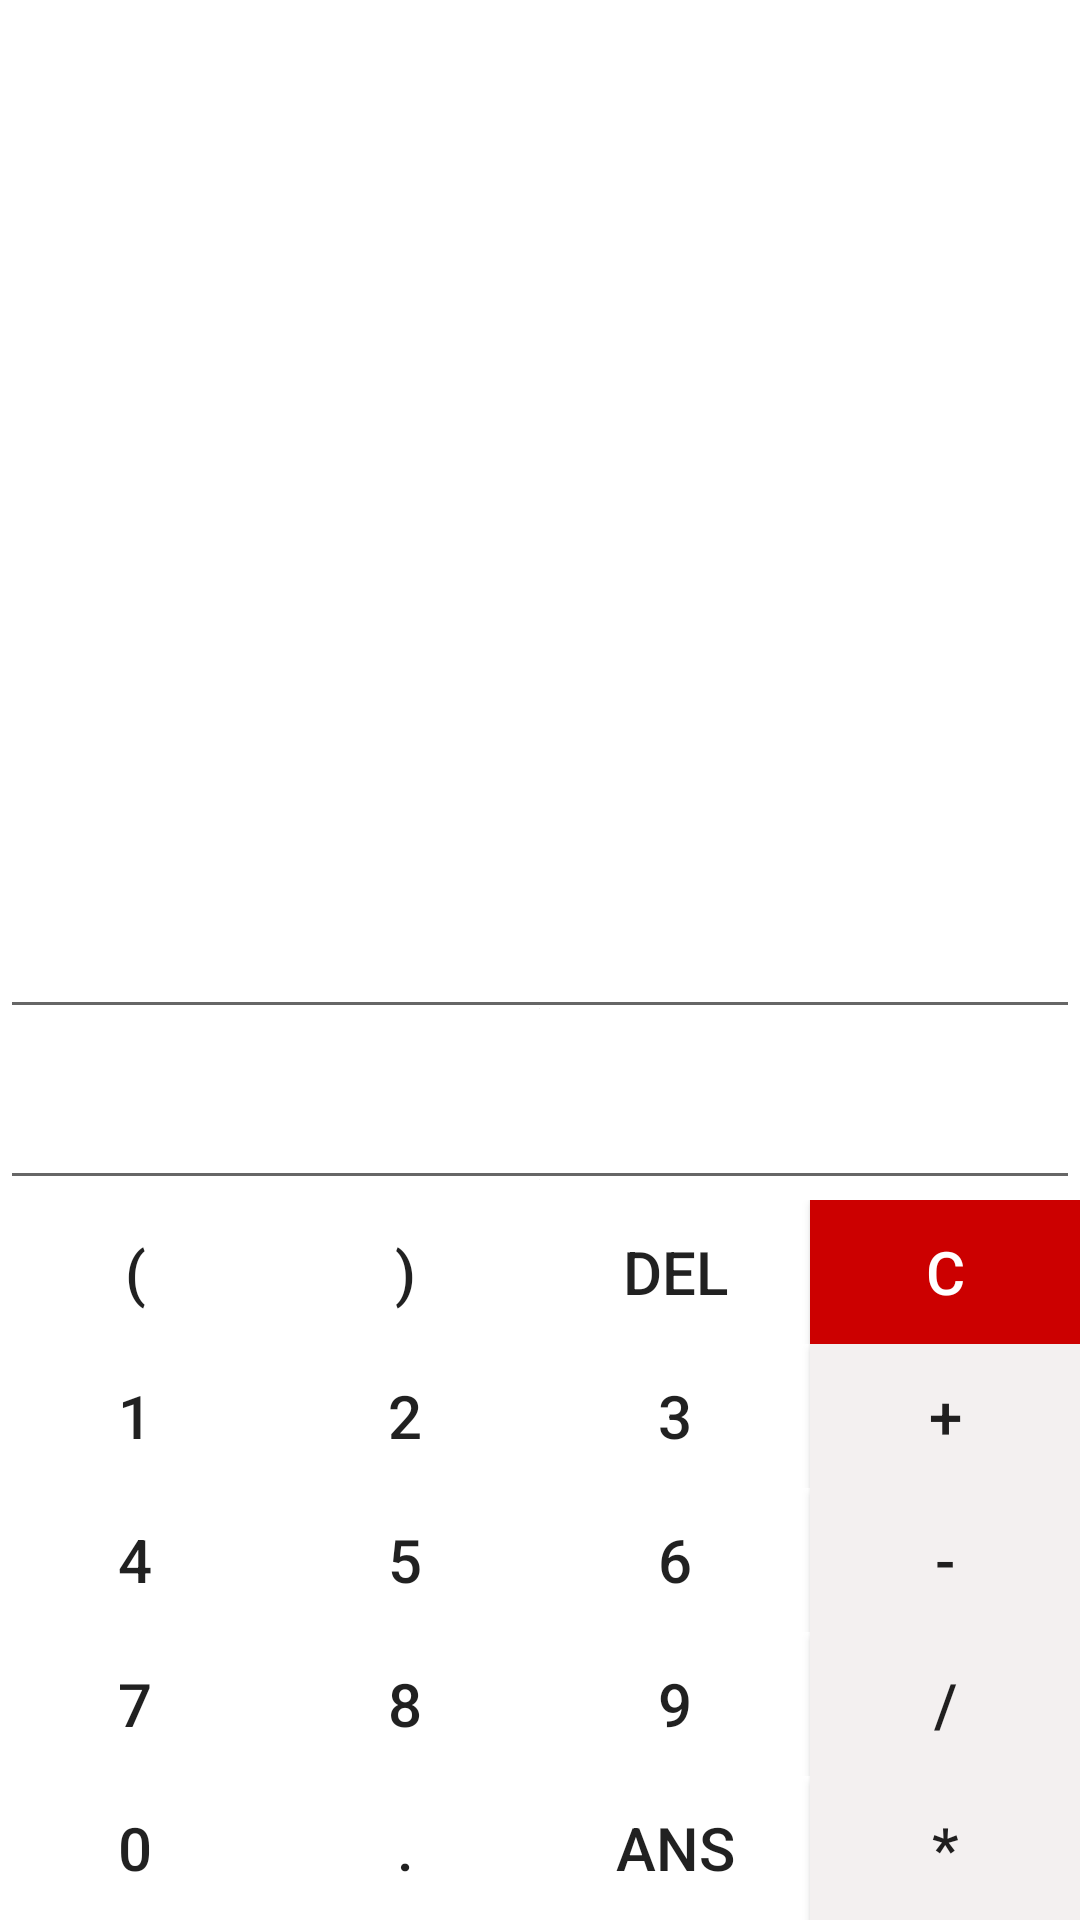

The Android layout XML behind this screen, and the referenced resources:
<!-- AndroidManifest.xml: application theme AppTheme -->
<!-- res/layout/activity_calculatrice.xml -->
<?xml version="1.0" encoding="utf-8"?>
<LinearLayout xmlns:android="http://schemas.android.com/apk/res/android"
    xmlns:app="http://schemas.android.com/apk/res-auto"
    xmlns:tools="http://schemas.android.com/tools"
    android:layout_width="match_parent"
    android:layout_height="match_parent"
    android:background="@android:color/white"
    android:orientation="vertical"
    tools:context=".Calculatrice">


    <LinearLayout
        android:layout_width="match_parent"
        android:layout_height="wrap_content"
        android:layout_alignParentTop="true"
        android:orientation="vertical"
        android:layout_weight="1">
        <LinearLayout
            android:id="@+id/ecrans"
            android:layout_width="match_parent"
            android:layout_height="wrap_content"
            android:layout_alignParentTop="true"
            android:orientation="vertical"
            android:layout_weight="1">
            <EditText
                android:id="@+id/ecranCalcul"
                android:layout_width="match_parent"
                android:layout_height="wrap_content"
                android:drawableBottom="@color/fondPri"
                android:editable="false"
                android:fontFamily="sans-serif-light"
                android:gravity="right"
                android:layout_weight="1"
                android:focusable="false"
                android:textSize="40sp" />
            <EditText
                android:id="@+id/ecranResultat"
                android:layout_width="match_parent"
                android:layout_height="wrap_content"
                android:drawableBottom="@color/fondPri"
                android:editable="false"
                android:focusable="true"
                android:gravity="right"
                android:textSize="30sp"
                android:textColor="@android:color/darker_gray"
                android:fontFamily="sans-serif-black"

                />
        </LinearLayout>

    </LinearLayout>

    <LinearLayout
        android:id="@+id/buttons"
        android:layout_width="match_parent"
        android:layout_height="wrap_content"
        android:layout_alignParentBottom="true"
        android:orientation="vertical">

        <LinearLayout
            android:id="@+id/options"
            android:layout_width="match_parent"
            android:layout_height="wrap_content"
            android:background="@color/fondSec"
            android:orientation="horizontal">


            <Button
                android:id="@+id/parGauche"
                android:layout_width="wrap_content"
                android:layout_height="wrap_content"
                android:layout_weight="1"
                android:background="@color/fondSec"
                android:text="("
                android:textSize="20sp"
                android:onClick="saisirCalcul"/>

            <Button
                android:id="@+id/parDroite"
                android:layout_width="wrap_content"
                android:layout_height="wrap_content"
                android:layout_weight="1"
                android:background="@color/fondSec"
                android:text=")"
                android:textSize="20sp"
                android:onClick="saisirCalcul"/>


            <Button
                android:id="@+id/del"
                android:layout_width="wrap_content"
                android:layout_height="wrap_content"
                android:layout_weight="1"
                android:background="@color/fondSec"
                android:text="del"
                android:textSize="20sp"
                android:onClick="del"/>

            <Button
                android:id="@+id/C"
                android:layout_width="wrap_content"
                android:layout_height="wrap_content"
                android:layout_weight="1"
                android:background="@android:color/holo_red_dark"
                android:textColor="@android:color/white"
                android:text="C"
                android:textSize="20sp"
                android:onClick="cleanAll"/>


        </LinearLayout>

        <LinearLayout
            android:id="@+id/ligne1"
            android:layout_width="match_parent"
            android:layout_height="wrap_content"
            android:background="@color/fondSec"
            android:orientation="horizontal">

            <Button
                android:id="@+id/un"
                android:layout_width="wrap_content"
                android:layout_height="wrap_content"
                android:layout_weight="1"
                android:background="@color/fondSec"
                android:text="1"
                android:textSize="20sp"
                android:onClick="saisirCalcul"/>

            <Button
                android:id="@+id/deux"
                android:layout_width="wrap_content"
                android:layout_height="wrap_content"
                android:layout_weight="1"
                android:background="@color/fondSec"
                android:text="2"
                android:textSize="20sp"
                android:onClick="saisirCalcul"/>

            <Button
                android:id="@+id/trois"
                android:layout_width="wrap_content"
                android:layout_height="wrap_content"
                android:layout_weight="1"
                android:background="@color/fondSec"
                android:text="3"
                android:textSize="20sp"
                android:onClick="saisirCalcul"/>

            <Button
                android:id="@+id/plus"
                android:layout_width="wrap_content"
                android:layout_height="wrap_content"
                android:layout_weight="1"
                android:background="@color/fondPri"
                android:text="+"
                android:textSize="20sp"
                android:onClick="saisirCalcul"/>


        </LinearLayout>

        <LinearLayout
            android:id="@+id/ligne2"
            android:layout_width="match_parent"
            android:layout_height="wrap_content"
            android:orientation="horizontal">

            <Button
                android:id="@+id/quatre"
                android:layout_width="wrap_content"
                android:layout_height="wrap_content"
                android:layout_weight="1"
                android:background="@color/fondSec"
                android:text="4"
                android:textSize="20sp"
                android:onClick="saisirCalcul"/>

            <Button
                android:id="@+id/cinq"
                android:layout_width="wrap_content"
                android:layout_height="wrap_content"
                android:layout_weight="1"
                android:background="@color/fondSec"
                android:text="5"
                android:textSize="20sp"
                android:onClick="saisirCalcul"/>

            <Button
                android:id="@+id/six"
                android:layout_width="wrap_content"
                android:layout_height="wrap_content"
                android:layout_weight="1"
                android:background="@color/fondSec"
                android:text="6"
                android:textSize="20sp"
                android:onClick="saisirCalcul"

                />

            <Button
                android:id="@+id/moins"
                android:layout_width="wrap_content"
                android:layout_height="wrap_content"
                android:layout_weight="1"
                android:background="@color/fondPri"
                android:text="-"
                android:textSize="20sp"
                android:onClick="saisirCalcul"/>


        </LinearLayout>

        <LinearLayout
            android:id="@+id/ligne3"
            android:layout_width="match_parent"
            android:layout_height="wrap_content"
            android:orientation="horizontal">

            <Button
                android:id="@+id/sept"
                android:layout_width="wrap_content"
                android:layout_height="wrap_content"
                android:layout_weight="1"
                android:background="@color/fondSec"
                android:text="7"
                android:textSize="20sp"
                android:onClick="saisirCalcul"/>

            <Button
                android:id="@+id/huit"
                android:layout_width="wrap_content"
                android:layout_height="wrap_content"
                android:layout_weight="1"
                android:background="@color/fondSec"
                android:text="8"
                android:textSize="20sp"
                android:onClick="saisirCalcul"/>

            <Button
                android:id="@+id/neuf"
                android:layout_width="wrap_content"
                android:layout_height="wrap_content"
                android:layout_weight="1"
                android:background="@color/fondSec"
                android:text="9"
                android:textSize="20sp"
                android:onClick="saisirCalcul"/>

            <Button
                android:id="@+id/div"
                android:layout_width="wrap_content"
                android:layout_height="wrap_content"
                android:layout_weight="1"
                android:background="@color/fondPri"
                android:text="/"
                android:textSize="20sp"
                android:onClick="saisirCalcul"/>


        </LinearLayout>

        <LinearLayout
            android:id="@+id/ligne4"
            android:layout_width="match_parent"
            android:layout_height="wrap_content"
            android:orientation="horizontal">

            <Button
                android:id="@+id/zero"
                android:layout_width="wrap_content"
                android:layout_height="wrap_content"
                android:layout_weight="1"
                android:background="@color/fondSec"
                android:text="0"
                android:textSize="20sp"
                android:onClick="saisirCalcul"/>

            <Button
                android:id="@+id/point"
                android:layout_width="wrap_content"
                android:layout_height="wrap_content"
                android:layout_weight="1"
                android:background="@color/fondSec"
                android:text="."
                android:textSize="20sp"
                android:onClick="saisirCalcul"/>

            <Button
                android:id="@+id/ans"
                android:layout_width="wrap_content"
                android:layout_height="wrap_content"
                android:layout_weight="1"
                android:background="@color/fondSec"
                android:text="ans"
                android:textSize="20sp"
                android:onClick="ans"/>

            <Button
                android:id="@+id/mul"
                android:layout_width="wrap_content"
                android:layout_height="wrap_content"
                android:layout_weight="1"
                android:background="@color/fondPri"
                android:text="*"
                android:textSize="20sp"
                android:onClick="saisirCalcul"/>


        </LinearLayout>
    </LinearLayout>

</LinearLayout>
<!-- resources referenced by this layout -->
<resources>
  <color name="fondPri">#F3F0F0</color>
  <style name="AppTheme" parent="Theme.AppCompat.Light.NoActionBar">
          
          <item name="android:windowLightStatusBar">true</item>
          <item name="colorPrimary">@color/colorPrimary</item>
          <item name="colorPrimaryDark">@color/colorPrimaryDark</item>
          <item name="colorAccent">@color/colorAccent</item>
      </style>
  <color name="colorPrimary">#008577</color>
  <color name="colorPrimaryDark">#00574B</color>
  <color name="colorAccent">#D81B60</color>
</resources>
